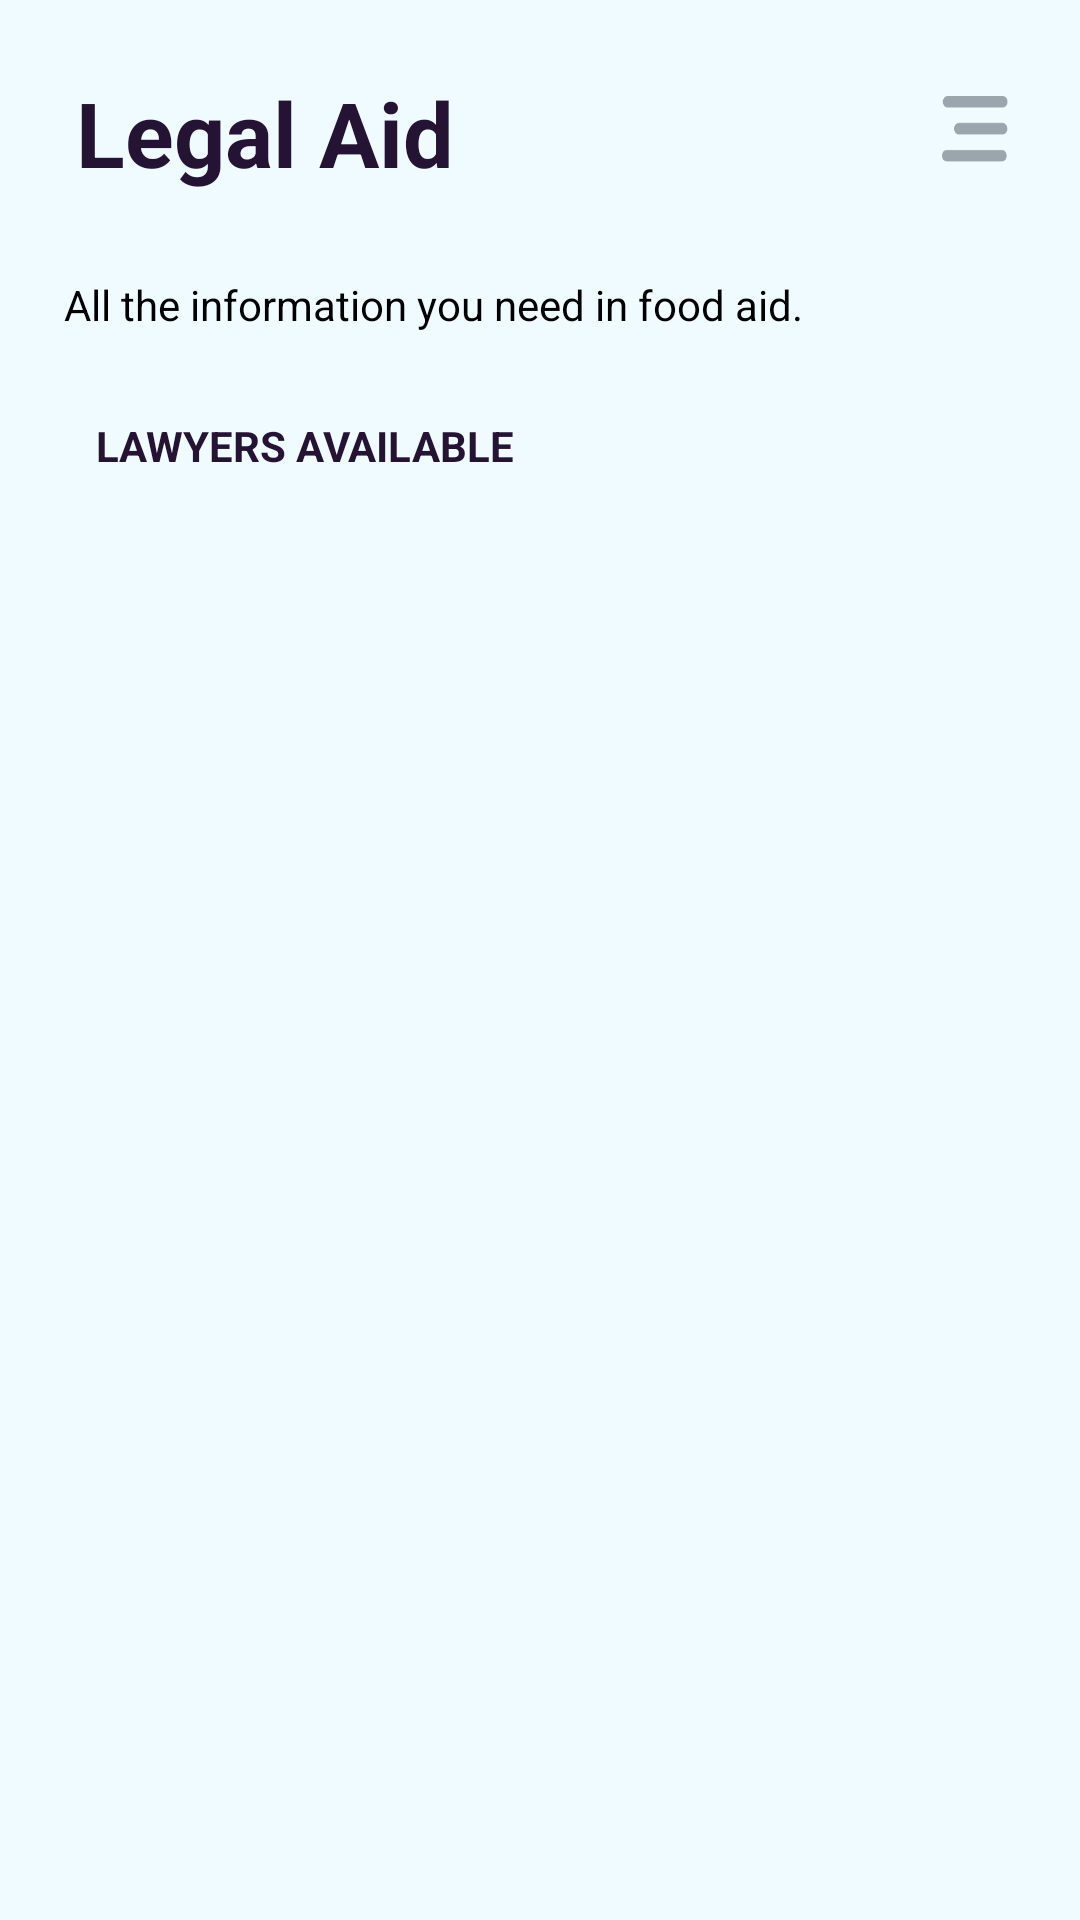

Android layout source for this screen:
<!-- AndroidManifest.xml: application theme Theme.HackForGood -->
<!-- res/layout/p7_fragment_legal.xml -->
<?xml version="1.0" encoding="utf-8"?>
<androidx.constraintlayout.widget.ConstraintLayout xmlns:android="http://schemas.android.com/apk/res/android"
    xmlns:app="http://schemas.android.com/apk/res-auto"
    xmlns:tools="http://schemas.android.com/tools"
    android:background="@color/background"
    android:layout_width="match_parent"
    android:layout_height="match_parent">

    <androidx.recyclerview.widget.RecyclerView
        android:id="@+id/p7_recycler_view"
        android:layout_width="357dp"
        android:layout_height="553dp"
        android:layout_marginTop="19dp"
        app:layout_constraintBottom_toBottomOf="parent"
        app:layout_constraintEnd_toEndOf="parent"
        app:layout_constraintStart_toStartOf="parent"
        app:layout_constraintTop_toBottomOf="@+id/p7_subtitle1"
        app:layout_constraintVertical_bias="0.222"
        tools:listitem="@layout/p7_recycler_view_legal_item" />

    <TextView
        android:id="@+id/p7_label_title"
        android:layout_width="wrap_content"
        android:layout_height="wrap_content"
        android:layout_marginTop="24dp"
        android:text="Legal Aid"
        android:textColor="@color/text"
        android:textSize="30sp"
        android:textStyle="bold"
        app:layout_constraintEnd_toEndOf="parent"
        app:layout_constraintHorizontal_bias="0.108"
        app:layout_constraintStart_toStartOf="parent"
        app:layout_constraintTop_toTopOf="parent" />

    <ImageButton
        android:id="@+id/p7_button_menu"
        android:layout_width="22dp"
        android:layout_height="22dp"
        android:layout_marginTop="32dp"
        android:layout_marginEnd="24dp"
        android:backgroundTint="@color/transparent"
        android:padding="0dp"
        android:scaleType="fitXY"
        app:layout_constraintEnd_toEndOf="parent"
        app:layout_constraintTop_toTopOf="parent"
        app:srcCompat="@drawable/ic_menu" />

    <TextView
        android:id="@+id/p7_title2"
        android:layout_width="wrap_content"
        android:layout_height="wrap_content"
        android:layout_marginTop="92dp"
        android:textColor="@color/black"
        android:text="All the information you need in food aid."
        app:layout_constraintEnd_toEndOf="parent"
        app:layout_constraintHorizontal_bias="0.188"
        app:layout_constraintStart_toStartOf="parent"
        app:layout_constraintTop_toTopOf="parent" />

    <TextView
        android:id="@+id/p7_subtitle1"
        android:layout_width="wrap_content"
        android:layout_height="wrap_content"
        android:layout_marginStart="32dp"
        android:layout_marginTop="28dp"
        android:text="LAWYERS AVAILABLE"
        android:textColor="@color/text"
        android:textStyle="bold
"
        app:layout_constraintStart_toStartOf="parent"
        app:layout_constraintTop_toBottomOf="@+id/p7_title2" />

</androidx.constraintlayout.widget.ConstraintLayout>
<!-- res/layout/p7_recycler_view_legal_item.xml (included above) -->
<?xml version="1.0" encoding="utf-8"?>
<androidx.constraintlayout.widget.ConstraintLayout xmlns:android="http://schemas.android.com/apk/res/android"
    xmlns:app="http://schemas.android.com/apk/res-auto"
    xmlns:tools="http://schemas.android.com/tools"
    android:orientation="horizontal"
    android:layout_marginStart="10dp"
    android:layout_marginEnd="20dp"
    android:paddingBottom="15dp"
    android:paddingTop="20dp"
    android:background="@drawable/item_border"
    android:foreground="@drawable/item_border" android:layout_height="180dp" android:layout_width="match_parent">


    <TextView
        android:id="@+id/p7_item_name"
        android:layout_width="wrap_content"
        android:layout_height="wrap_content"
        android:layout_marginStart="0dp"
        android:layout_marginTop="16dp"
        android:text="Mario Rodríguez Catena"
        android:textColor="@color/black"
        android:textSize="18sp"
        android:textStyle="bold"
        app:layout_constraintStart_toStartOf="parent"
        app:layout_constraintTop_toTopOf="parent" />

    <TextView
        android:id="@+id/p7_item_profession"
        android:layout_width="wrap_content"
        android:layout_height="wrap_content"
        android:layout_marginStart="10dp"
        android:layout_marginTop="20dp"
        android:text="Lawyer"
        android:textColor="#3a6c6c"
        android:textSize="13dp"
        android:textStyle="bold"
        app:layout_constraintStart_toEndOf="@id/p7_item_name"
        app:layout_constraintTop_toTopOf="parent" />

    <TextView
        android:id="@+id/contact"
        android:layout_width="wrap_content"
        android:layout_height="wrap_content"
        android:layout_marginTop="16dp"
        android:layout_marginLeft="10dp"
        android:text="Contact:"
        app:layout_constraintTop_toBottomOf="@+id/p7_item_name"
        android:textColor="@color/black"/>

    <TextView
        android:id="@+id/p7_contact"
        android:layout_width="wrap_content"
        android:layout_height="wrap_content"
        android:layout_marginTop="16dp"
        android:layout_marginStart="60dp"
        android:text="mariorcatena@gmail.com"
        app:layout_constraintStart_toStartOf="@+id/contact"
        app:layout_constraintTop_toBottomOf="@+id/p7_item_name"
        android:textColor="@color/black"/>

    <TextView
        android:id="@+id/direction"
        android:layout_width="wrap_content"
        android:layout_height="wrap_content"
        android:layout_marginTop="16dp"
        android:layout_marginLeft="10dp"
        android:text="Direction:"
        app:layout_constraintTop_toBottomOf="@+id/contact"
        android:textColor="@color/black"/>

    <TextView
        android:id="@+id/p7_direction"
        android:layout_width="wrap_content"
        android:layout_height="wrap_content"
        android:layout_marginStart="4dp"
        android:layout_marginTop="16dp"
        android:text="c/Calle Alba, 06"
        app:layout_constraintStart_toStartOf="@+id/p7_contact"
        app:layout_constraintTop_toBottomOf="@+id/p7_contact"
        android:textColor="@color/black"/>

    <TextView
        android:id="@+id/schedule"
        android:layout_width="wrap_content"
        android:layout_height="wrap_content"
        android:layout_marginTop="16dp"
        android:layout_marginLeft="10dp"
        android:text="Schedule:"
        app:layout_constraintTop_toBottomOf="@+id/direction"
        android:textColor="@color/black"/>

    <TextView
        android:id="@+id/p7_schedule"
        android:layout_width="wrap_content"
        android:layout_height="wrap_content"
        android:layout_marginStart="4dp"
        android:layout_marginTop="16dp"
        android:text="Mon-Fri: from 10:00 to 17:00"
        app:layout_constraintStart_toStartOf="@+id/p7_direction"
        app:layout_constraintTop_toBottomOf="@+id/p7_direction"
        android:textColor="@color/black"/>


</androidx.constraintlayout.widget.ConstraintLayout>
<!-- resources referenced by this layout -->
<resources>
  <color name="background">#F0FBFF</color>
  <color name="black">#FF000000</color>
  <color name="text">#241332</color>
  <color name="transparent">#00FFFFFF</color>
  <!-- drawable ic_menu: png bitmap (drawable, 1412 bytes) -->
  <!-- drawable item_border (drawable) -->
  <?xml version="1.0" encoding="utf-8"?>
  <layer-list xmlns:android="http://schemas.android.com/apk/res/android">
      <item android:height="1dp" android:width="700dp" android:gravity="center|top">
          <shape android:shape="rectangle">
              <solid android:color="#6B6B6B" />
          </shape>
      </item>
  </layer-list>
  <style name="Theme.HackForGood" parent="Theme.MaterialComponents.DayNight.NoActionBar">
          
          <item name="colorPrimary">@color/purple_500</item>
          <item name="colorPrimaryVariant">@color/purple_700</item>
          <item name="colorOnPrimary">@color/background</item>
          
          <item name="colorSecondary">@color/teal_200</item>
          <item name="colorSecondaryVariant">@color/teal_700</item>
          <item name="colorOnSecondary">@color/black</item>
          
          <item name="android:statusBarColor" tools:targetApi="l">?attr/colorPrimaryVariant</item>
          
      </style>
  <color name="purple_500">#FF6200EE</color>
  <color name="purple_700">#FF3700B3</color>
  <color name="teal_200">#FF03DAC5</color>
  <color name="teal_700">#FF018786</color>
</resources>
